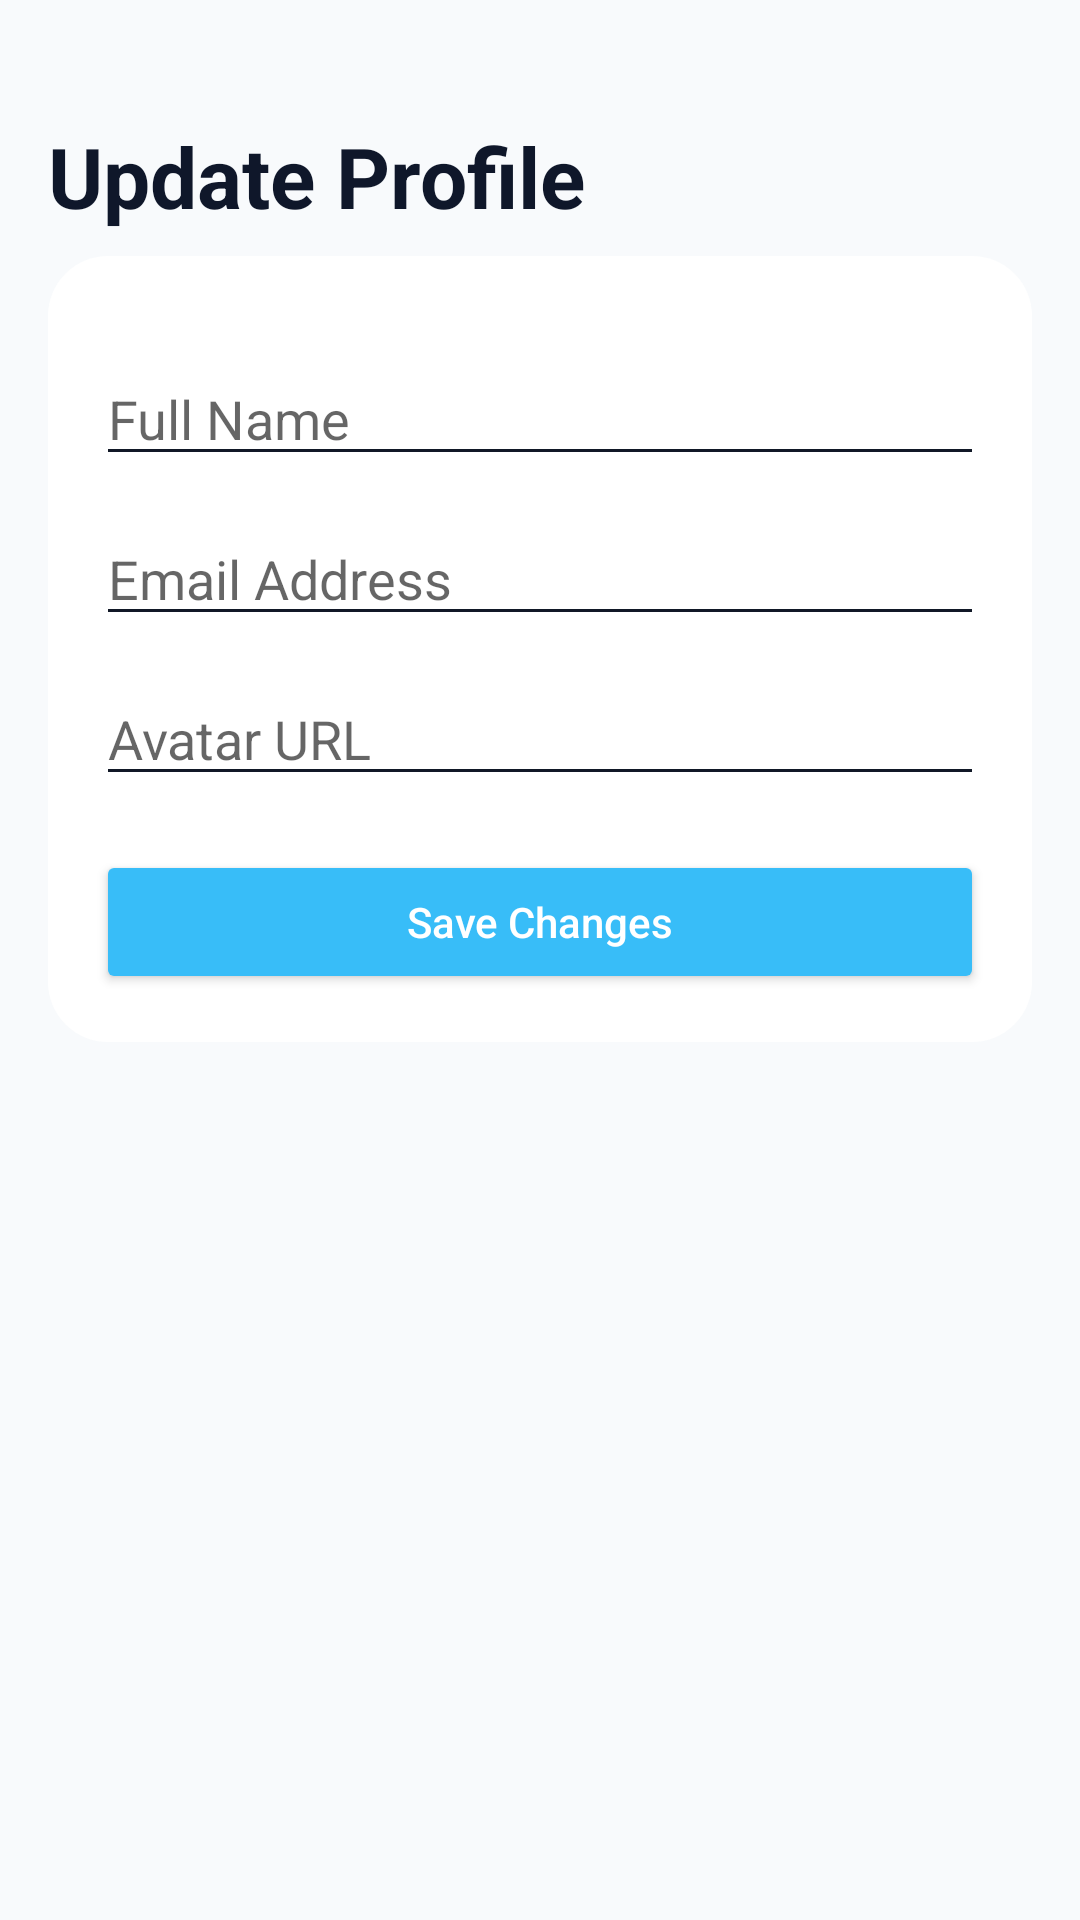

Produce the Android XML layout that renders to this screen, including the resource entries it uses.
<!-- AndroidManifest.xml: application theme Theme.AppointMedMobile -->
<!-- res/layout/activity_update_profile.xml -->
<?xml version="1.0" encoding="utf-8"?>
<ScrollView xmlns:android="http://schemas.android.com/apk/res/android"
    android:layout_width="match_parent"
    android:layout_height="match_parent"
    android:background="@color/surface"
    android:padding="16dp">

    <LinearLayout
        android:layout_width="match_parent"
        android:layout_height="wrap_content"
        android:orientation="vertical">

        <TextView
            android:id="@+id/textUpdateProfileTitle"
            android:layout_width="match_parent"
            android:layout_height="wrap_content"
            android:text="Update Profile"
            android:textSize="28sp"
            android:textColor="@color/textPrimary"
            android:textStyle="bold"
            android:paddingTop="24dp"
            android:paddingBottom="8dp" />

        <LinearLayout
            android:layout_width="match_parent"
            android:layout_height="wrap_content"
            android:orientation="vertical"
            android:background="@drawable/bg_card">

            <TextView
                android:id="@+id/textUpdateError"
                android:layout_width="match_parent"
                android:layout_height="wrap_content"
                android:textColor="@color/error"
                android:visibility="gone"
                android:paddingTop="8dp" />

            <EditText
                android:id="@+id/inputUpdateName"
                android:layout_width="match_parent"
                android:layout_height="wrap_content"
                android:layout_marginTop="16dp"
                android:hint="Full Name"
                android:inputType="textPersonName"
                android:backgroundTint="@color/primaryVariant" />

            <EditText
                android:id="@+id/inputUpdateEmail"
                android:layout_width="match_parent"
                android:layout_height="wrap_content"
                android:layout_marginTop="12dp"
                android:hint="Email Address"
                android:inputType="textEmailAddress"
                android:backgroundTint="@color/primaryVariant" />

            <EditText
                android:id="@+id/inputUpdateAvatar"
                android:layout_width="match_parent"
                android:layout_height="wrap_content"
                android:layout_marginTop="12dp"
                android:hint="Avatar URL"
                android:inputType="textUri"
                android:backgroundTint="@color/primaryVariant" />

            <Button
                android:id="@+id/buttonSaveProfile"
                style="@style/PrimaryButton"
                android:layout_marginTop="18dp"
                android:text="Save Changes" />
        </LinearLayout>

        <ProgressBar
            android:id="@+id/progressBarUpdate"
            android:layout_width="wrap_content"
            android:layout_height="wrap_content"
            android:layout_gravity="center"
            android:layout_marginTop="16dp"
            android:visibility="gone" />
    </LinearLayout>
</ScrollView>
<!-- resources referenced by this layout -->
<resources>
  <color name="error">#EF4444</color>
  <color name="primaryVariant">#111827</color>
  <color name="surface">#F8FAFC</color>
  <color name="textPrimary">#0F172A</color>
  <!-- drawable bg_card (drawable) -->
  <?xml version="1.0" encoding="utf-8"?>
  <shape xmlns:android="http://schemas.android.com/apk/res/android" android:shape="rectangle">
      <solid android:color="@color/cardBackground" />
      <corners android:radius="20dp" />
      <padding android:left="16dp" android:top="16dp" android:right="16dp" android:bottom="16dp" />
  </shape>
  <style name="PrimaryButton">
          <item name="android:layout_width">match_parent</item>
          <item name="android:layout_height">wrap_content</item>
          <item name="android:backgroundTint">@color/secondary</item>
          <item name="android:textColor">@android:color/white</item>
          <item name="android:textAllCaps">false</item>
          <item name="android:padding">14dp</item>
      </style>
  <style name="Theme.AppointMedMobile" parent="Theme.MaterialComponents.DayNight.NoActionBar">
          <item name="colorPrimary">@color/primary</item>
          <item name="colorPrimaryVariant">@color/primaryVariant</item>
          <item name="colorSecondary">@color/secondary</item>
          <item name="android:statusBarColor">@color/primaryVariant</item>
          <item name="android:navigationBarColor">@color/primary</item>
          <item name="android:textColor">@color/textPrimary</item>
          <item name="android:windowBackground">@color/surface</item>
      </style>
  <color name="cardBackground">#ffffff</color>
  <color name="secondary">#38BDF8</color>
  <color name="primary">#1F2937</color>
</resources>
